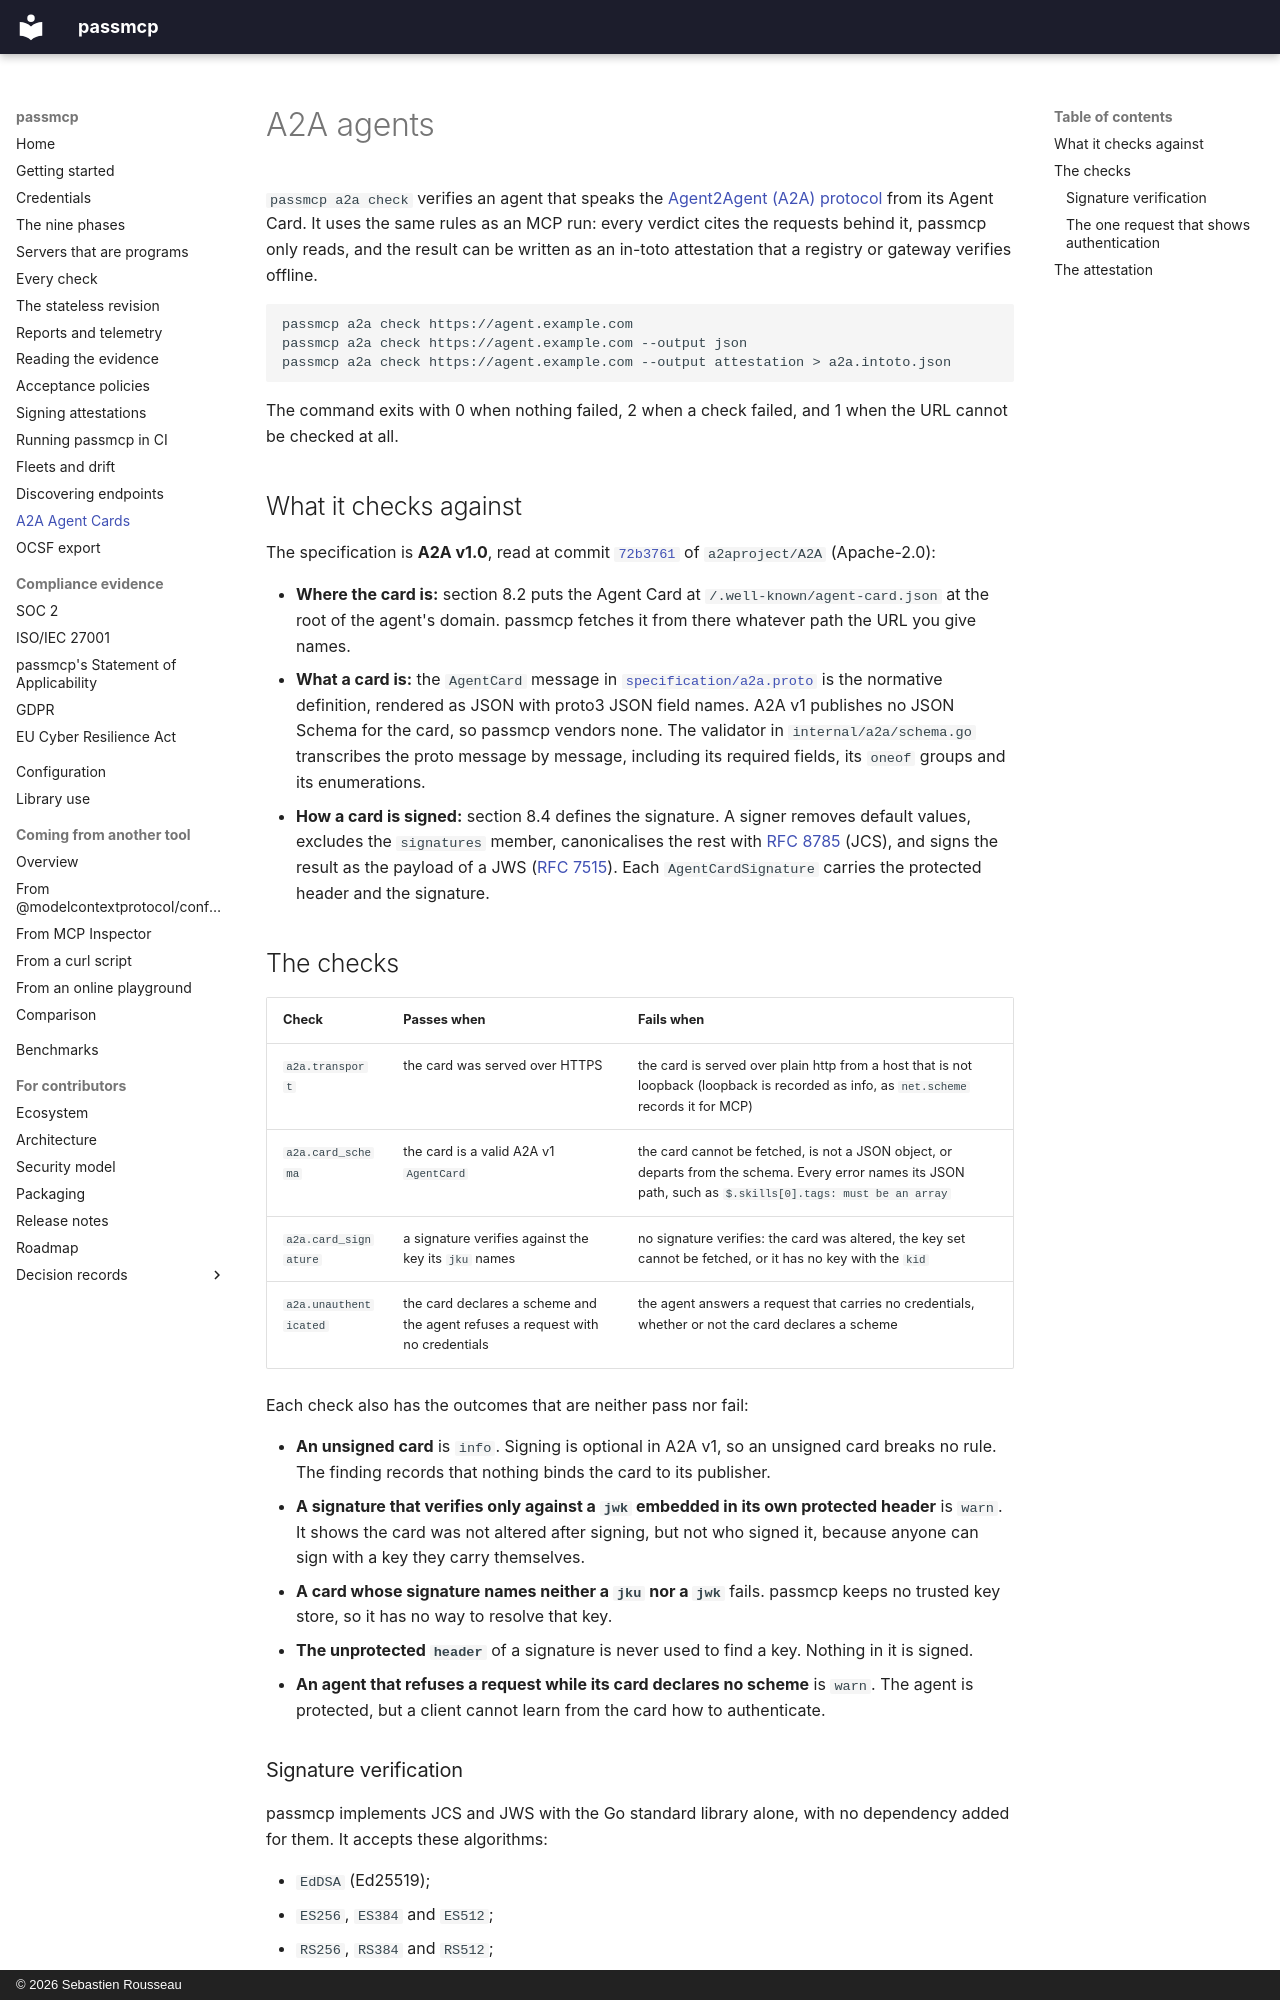

repository: sebastienrousseau/passmcp · page: a2a/index.html · generator: mkdocs · copyright: © 2026 Sebastien Rousseau

---
# SPDX-FileCopyrightText: 2026 Sebastien Rousseau <sebastian.rousseau@gmail.com>
# SPDX-License-Identifier: GPL-3.0-only
description: >-
  Check an Agent2Agent (A2A) agent from its Agent Card: transport, schema, signature and authentication, with an offline-verifiable attestation.
---

# A2A agents

`passmcp a2a check` verifies an agent that speaks the
[Agent2Agent (A2A) protocol](https://a2a-protocol.org/) from its Agent
Card. It uses the same rules as an MCP run: every verdict cites the
requests behind it, passmcp only reads, and the result can be written as an
in-toto attestation that a registry or gateway verifies offline.

```sh
passmcp a2a check https://agent.example.com
passmcp a2a check https://agent.example.com --output json
passmcp a2a check https://agent.example.com --output attestation > a2a.intoto.json
```

The command exits with 0 when nothing failed, 2 when a check failed, and 1
when the URL cannot be checked at all.

## What it checks against

The specification is **A2A v1.0**, read at commit
[`72b3761`](https://github.com/a2aproject/A2A/tree/72b3761bd84c59291da694dcd97cdfc2c010df39)
of `a2aproject/A2A` (Apache-2.0):

- **Where the card is:** section 8.2 puts the Agent Card at
  `/.well-known/agent-card.json` at the root of the agent's domain. passmcp
  fetches it from there whatever path the URL you give names.
- **What a card is:** the `AgentCard` message in
  [`specification/a2a.proto`](https://github.com/a2aproject/A2A/blob/72b3761bd84c59291da694dcd97cdfc2c010df39/specification/a2a.proto)
  is the normative definition, rendered as JSON with proto3 JSON field
  names. A2A v1 publishes no JSON Schema for the card, so passmcp vendors
  none. The validator in `internal/a2a/schema.go` transcribes the proto
  message by message, including its required fields, its `oneof` groups
  and its enumerations.
- **How a card is signed:** section 8.4 defines the signature. A signer
  removes default values, excludes the `signatures` member, canonicalises
  the rest with [RFC 8785](https://www.rfc-editor.org/rfc/rfc8785) (JCS),
  and signs the result as the payload of a JWS
  ([RFC 7515](https://www.rfc-editor.org/rfc/rfc7515)). Each
  `AgentCardSignature` carries the protected header and the signature.
